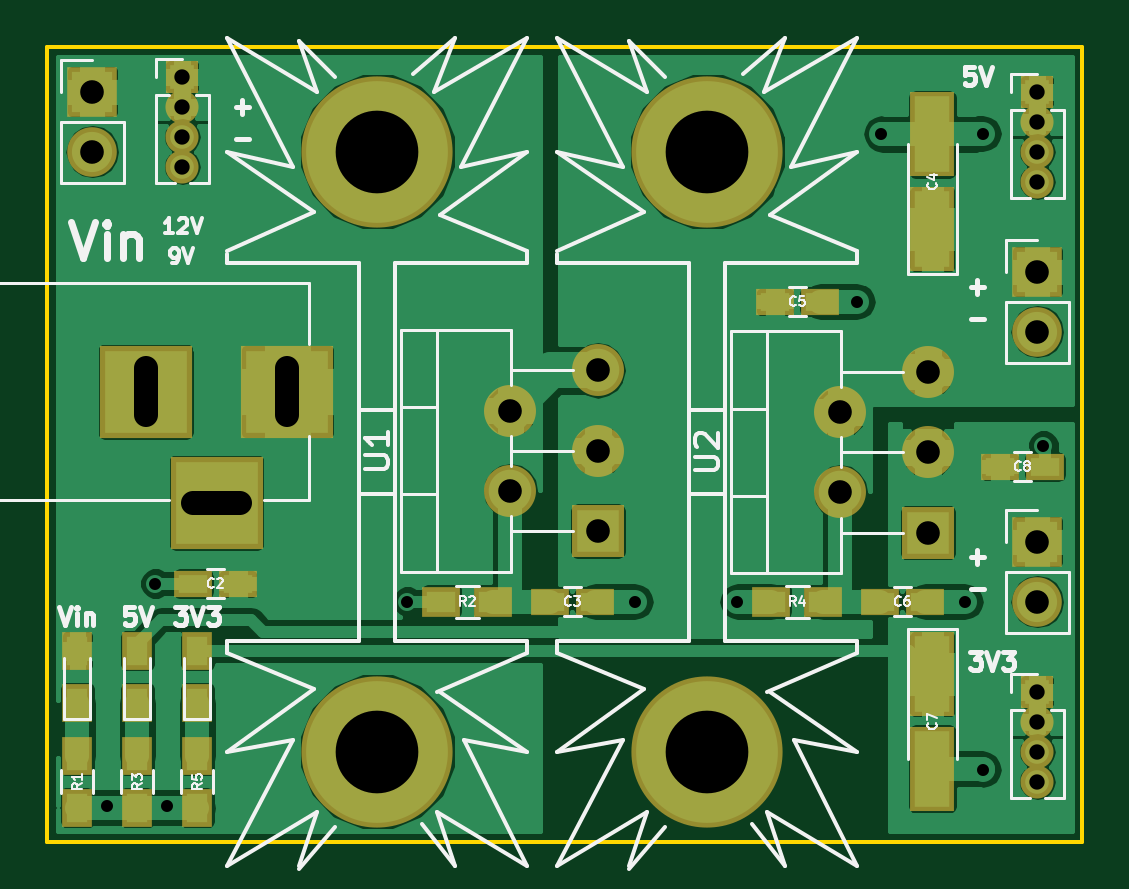
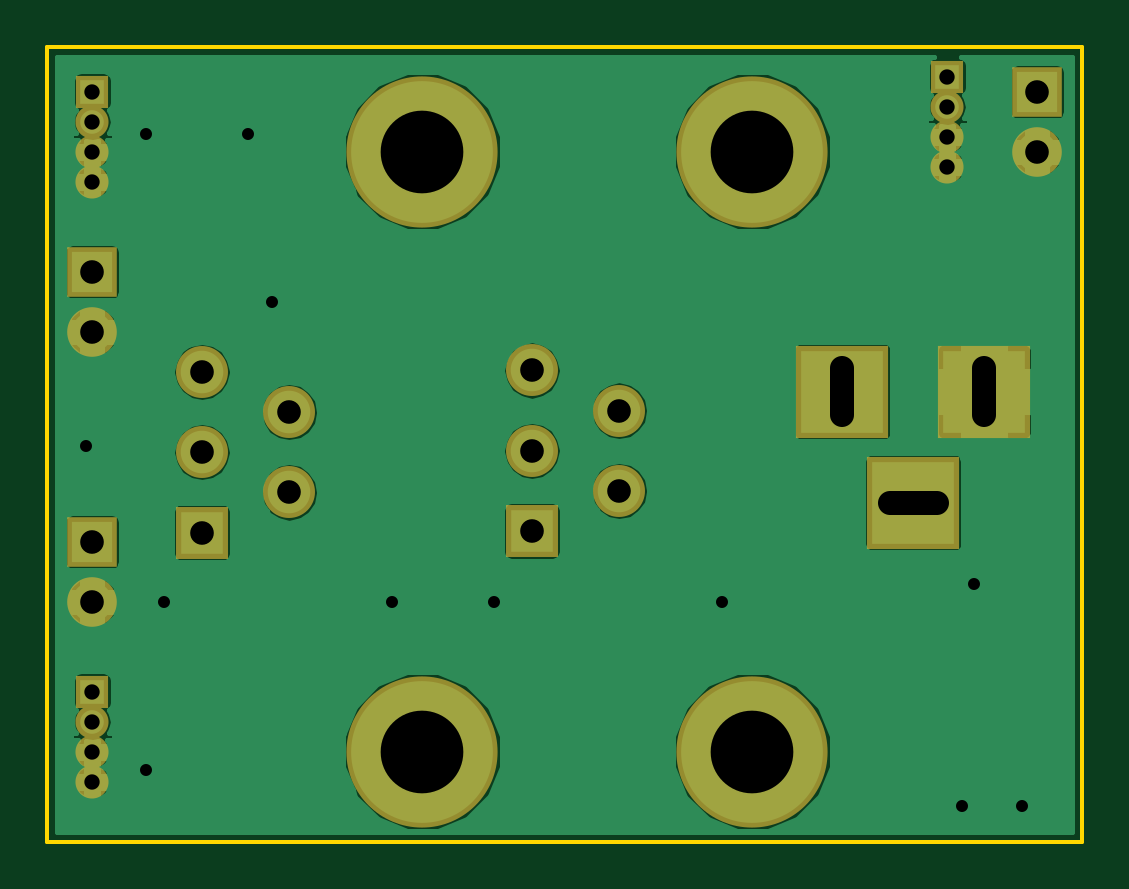
Circuit board: 8 layer files. Board 43.8 x 33.7 mm.
- bottom_copper: SimpleSupply-B.Cu.gbr (43273 bytes)
- bottom_mask: SimpleSupply-B.Mask.gbr (1672 bytes)
- bottom_silk: SimpleSupply-B.SilkS.gbr (472 bytes)
- outline: SimpleSupply-Edge.Cuts.gbr (798 bytes)
- top_copper: SimpleSupply-F.Cu.gbr (91816 bytes)
- top_mask: SimpleSupply-F.Mask.gbr (2604 bytes)
- top_silk: SimpleSupply-F.SilkS.gbr (25079 bytes)
- drill: SimpleSupply.drl (1024 bytes)

=== bottom_copper: SimpleSupply-B.Cu.gbr (43273 bytes, source omitted) ===
=== bottom_mask: SimpleSupply-B.Mask.gbr ===
%TF.GenerationSoftware,KiCad,Pcbnew,4.0.7-e2-6376~58~ubuntu16.04.1*%
%TF.CreationDate,2018-01-31T22:39:41+01:00*%
%TF.ProjectId,SimpleSupply,53696D706C65537570706C792E6B6963,rev?*%
%TF.FileFunction,Soldermask,Bot*%
%FSLAX46Y46*%
G04 Gerber Fmt 4.6, Leading zero omitted, Abs format (unit mm)*
G04 Created by KiCad (PCBNEW 4.0.7-e2-6376~58~ubuntu16.04.1) date Wed Jan 31 22:39:41 2018*
%MOMM*%
%LPD*%
G01*
G04 APERTURE LIST*
%ADD10C,0.100000*%
%ADD11R,3.900000X3.900000*%
%ADD12R,2.100000X2.100000*%
%ADD13O,2.100000X2.100000*%
%ADD14R,1.400000X1.400000*%
%ADD15O,1.400000X1.400000*%
%ADD16R,2.200000X2.200000*%
%ADD17O,2.200000X2.200000*%
%ADD18C,6.399480*%
G04 APERTURE END LIST*
D10*
D11*
X100330000Y-109220000D03*
X94330000Y-109220000D03*
X97330000Y-113920000D03*
D12*
X92075000Y-96520000D03*
D13*
X92075000Y-99060000D03*
D14*
X95885000Y-95885000D03*
D15*
X95885000Y-97155000D03*
X95885000Y-98425000D03*
X95885000Y-99695000D03*
D12*
X132080000Y-104140000D03*
D13*
X132080000Y-106680000D03*
D14*
X132080000Y-96520000D03*
D15*
X132080000Y-97790000D03*
X132080000Y-99060000D03*
X132080000Y-100330000D03*
D12*
X132080000Y-115570000D03*
D13*
X132080000Y-118110000D03*
D14*
X132080000Y-121920000D03*
D15*
X132080000Y-123190000D03*
X132080000Y-124460000D03*
X132080000Y-125730000D03*
D16*
X113474500Y-115125500D03*
D17*
X109774500Y-113425500D03*
X113474500Y-111725500D03*
X109774500Y-110025500D03*
X113474500Y-108325500D03*
D16*
X127444500Y-115189000D03*
D17*
X123744500Y-113489000D03*
X127444500Y-111789000D03*
X123744500Y-110089000D03*
X127444500Y-108389000D03*
D18*
X104140000Y-99060000D03*
X104140000Y-124460000D03*
X118110000Y-99060000D03*
X118110000Y-124460000D03*
M02*

=== bottom_silk: SimpleSupply-B.SilkS.gbr ===
%TF.GenerationSoftware,KiCad,Pcbnew,4.0.7-e2-6376~58~ubuntu16.04.1*%
%TF.CreationDate,2018-01-31T22:39:41+01:00*%
%TF.ProjectId,SimpleSupply,53696D706C65537570706C792E6B6963,rev?*%
%TF.FileFunction,Legend,Bot*%
%FSLAX46Y46*%
G04 Gerber Fmt 4.6, Leading zero omitted, Abs format (unit mm)*
G04 Created by KiCad (PCBNEW 4.0.7-e2-6376~58~ubuntu16.04.1) date Wed Jan 31 22:39:41 2018*
%MOMM*%
%LPD*%
G01*
G04 APERTURE LIST*
%ADD10C,0.100000*%
G04 APERTURE END LIST*
D10*
M02*

=== outline: SimpleSupply-Edge.Cuts.gbr ===
%TF.GenerationSoftware,KiCad,Pcbnew,4.0.7-e2-6376~58~ubuntu16.04.1*%
%TF.CreationDate,2018-01-31T22:39:41+01:00*%
%TF.ProjectId,SimpleSupply,53696D706C65537570706C792E6B6963,rev?*%
%TF.FileFunction,Profile,NP*%
%FSLAX46Y46*%
G04 Gerber Fmt 4.6, Leading zero omitted, Abs format (unit mm)*
G04 Created by KiCad (PCBNEW 4.0.7-e2-6376~58~ubuntu16.04.1) date Wed Jan 31 22:39:41 2018*
%MOMM*%
%LPD*%
G01*
G04 APERTURE LIST*
%ADD10C,0.100000*%
%ADD11C,0.150000*%
G04 APERTURE END LIST*
D10*
D11*
X90170000Y-128270000D02*
X90170000Y-94615000D01*
X90805000Y-128270000D02*
X90170000Y-128270000D01*
X133985000Y-128270000D02*
X90805000Y-128270000D01*
X133985000Y-127635000D02*
X133985000Y-128270000D01*
X133985000Y-94615000D02*
X133985000Y-127635000D01*
X90170000Y-94615000D02*
X133985000Y-94615000D01*
M02*

=== top_copper: SimpleSupply-F.Cu.gbr (91816 bytes, source omitted) ===
=== top_mask: SimpleSupply-F.Mask.gbr ===
%TF.GenerationSoftware,KiCad,Pcbnew,4.0.7-e2-6376~58~ubuntu16.04.1*%
%TF.CreationDate,2018-01-31T22:39:41+01:00*%
%TF.ProjectId,SimpleSupply,53696D706C65537570706C792E6B6963,rev?*%
%TF.FileFunction,Soldermask,Top*%
%FSLAX46Y46*%
G04 Gerber Fmt 4.6, Leading zero omitted, Abs format (unit mm)*
G04 Created by KiCad (PCBNEW 4.0.7-e2-6376~58~ubuntu16.04.1) date Wed Jan 31 22:39:41 2018*
%MOMM*%
%LPD*%
G01*
G04 APERTURE LIST*
%ADD10C,0.100000*%
%ADD11R,3.900000X3.900000*%
%ADD12R,1.600000X1.150000*%
%ADD13R,1.900000X3.600000*%
%ADD14R,1.300000X1.600000*%
%ADD15R,2.100000X2.100000*%
%ADD16O,2.100000X2.100000*%
%ADD17R,1.400000X1.400000*%
%ADD18O,1.400000X1.400000*%
%ADD19R,1.600000X1.300000*%
%ADD20R,2.200000X2.200000*%
%ADD21O,2.200000X2.200000*%
%ADD22C,6.399480*%
G04 APERTURE END LIST*
D10*
D11*
X100330000Y-109220000D03*
X94330000Y-109220000D03*
X97330000Y-113920000D03*
D12*
X98232000Y-117348000D03*
X96332000Y-117348000D03*
X111445000Y-118110000D03*
X113345000Y-118110000D03*
D13*
X127635000Y-102330000D03*
X127635000Y-98330000D03*
D12*
X120970000Y-105410000D03*
X122870000Y-105410000D03*
X125415000Y-118110000D03*
X127315000Y-118110000D03*
D13*
X127635000Y-121190000D03*
X127635000Y-125190000D03*
D12*
X130495000Y-112395000D03*
X132395000Y-112395000D03*
D14*
X91440000Y-122385000D03*
X91440000Y-120185000D03*
X93980000Y-122385000D03*
X93980000Y-120185000D03*
X96520000Y-122385000D03*
X96520000Y-120185000D03*
D15*
X92075000Y-96520000D03*
D16*
X92075000Y-99060000D03*
D17*
X95885000Y-95885000D03*
D18*
X95885000Y-97155000D03*
X95885000Y-98425000D03*
X95885000Y-99695000D03*
D15*
X132080000Y-104140000D03*
D16*
X132080000Y-106680000D03*
D17*
X132080000Y-96520000D03*
D18*
X132080000Y-97790000D03*
X132080000Y-99060000D03*
X132080000Y-100330000D03*
D15*
X132080000Y-115570000D03*
D16*
X132080000Y-118110000D03*
D17*
X132080000Y-121920000D03*
D18*
X132080000Y-123190000D03*
X132080000Y-124460000D03*
X132080000Y-125730000D03*
D14*
X91440000Y-124630000D03*
X91440000Y-126830000D03*
D19*
X109050000Y-118110000D03*
X106850000Y-118110000D03*
D14*
X93980000Y-124630000D03*
X93980000Y-126830000D03*
D19*
X123020000Y-118110000D03*
X120820000Y-118110000D03*
D14*
X96520000Y-124630000D03*
X96520000Y-126830000D03*
D20*
X113474500Y-115125500D03*
D21*
X109774500Y-113425500D03*
X113474500Y-111725500D03*
X109774500Y-110025500D03*
X113474500Y-108325500D03*
D20*
X127444500Y-115189000D03*
D21*
X123744500Y-113489000D03*
X127444500Y-111789000D03*
X123744500Y-110089000D03*
X127444500Y-108389000D03*
D22*
X104140000Y-99060000D03*
X104140000Y-124460000D03*
X118110000Y-99060000D03*
X118110000Y-124460000D03*
M02*

=== top_silk: SimpleSupply-F.SilkS.gbr (25079 bytes, source omitted) ===
=== drill: SimpleSupply.drl ===
M48
;DRILL file {KiCad 4.0.7-e2-6376~58~ubuntu16.04.1} date Wed Jan 31 22:38:58 2018
;FORMAT={3:3/ absolute / metric / suppress leading zeros}
FMAT,2
METRIC,TZ
T1C0.508
T2C0.650
T3C1.000
T4C3.500
%
G90
G05
M71
T1
X92710Y-126746
X94742Y-117348
X95250Y-126746
X105410Y-118110
X115062Y-118110
X119380Y-118110
X124460Y-105410
X125476Y-98298
X129032Y-118110
X129794Y-98298
X129794Y-125222
X132334Y-111506
T2
X95885Y-95885
X95885Y-97155
X95885Y-98425
X95885Y-99695
X132080Y-96520
X132080Y-97790
X132080Y-99060
X132080Y-100330
X132080Y-121920
X132080Y-123190
X132080Y-124460
X132080Y-125730
T3
X92075Y-96520
X92075Y-99060
X109774Y-110026
X109774Y-113426
X113474Y-108326
X113474Y-111726
X113474Y-115126
X123744Y-110089
X123744Y-113489
X127444Y-108389
X127444Y-111789
X127444Y-115189
X132080Y-104140
X132080Y-106680
X132080Y-115570
X132080Y-118110
T4
X104140Y-99060
X104140Y-124460
X118110Y-99060
X118110Y-124460
T3
X94330Y-108220G85X94330Y-110220
G05
X96330Y-113920G85X98330Y-113920
G05
X100330Y-108220G85X100330Y-110220
G05
T0
M30

